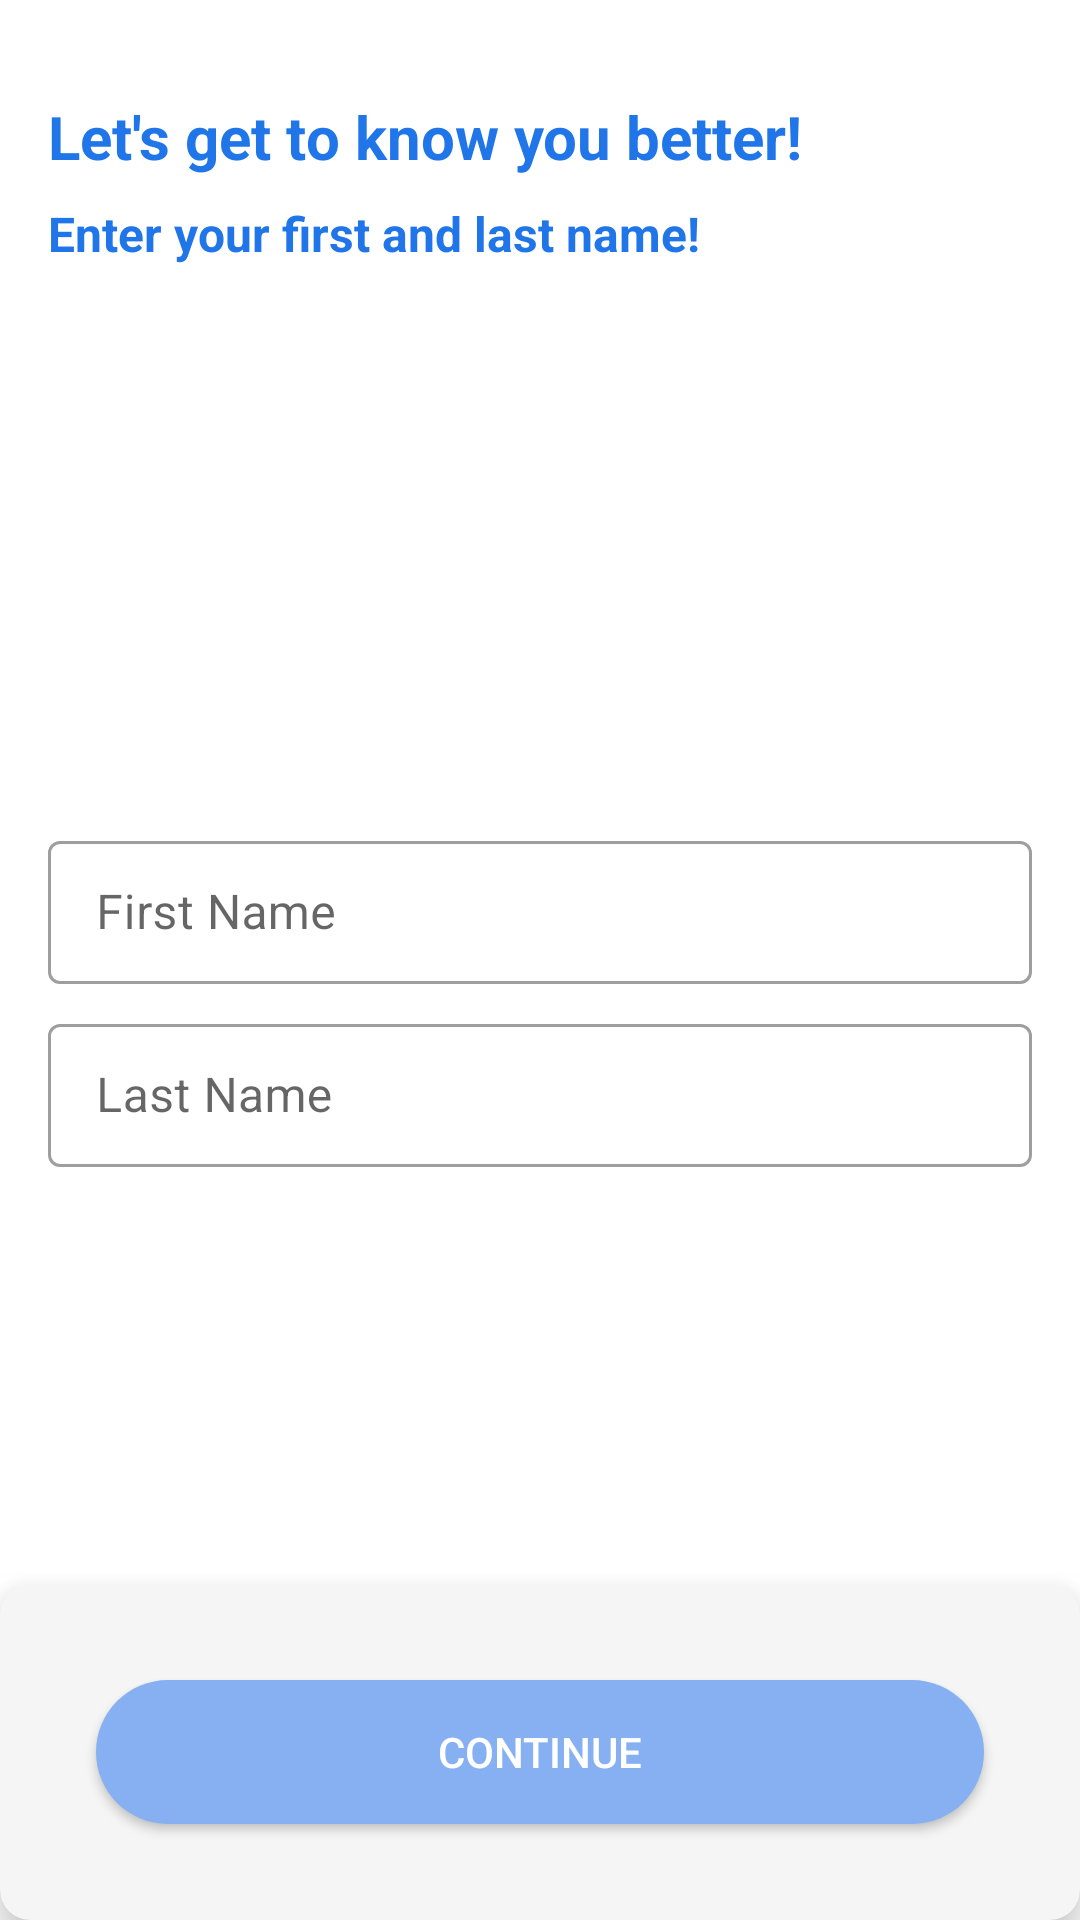

Write the Android layout XML for this screen, with the resource values it uses.
<!-- AndroidManifest.xml: application theme Theme.DigitalDiary -->
<!-- res/layout/name_fragment.xml -->
<?xml version="1.0" encoding="utf-8"?>
<androidx.constraintlayout.widget.ConstraintLayout xmlns:android="http://schemas.android.com/apk/res/android"
    xmlns:app="http://schemas.android.com/apk/res-auto"
    xmlns:tools="http://schemas.android.com/tools"
    android:layout_width="match_parent"
    android:layout_height="match_parent"
    tools:context=".ui.ui.form.NameFragment">

    <TextView
        android:id="@+id/textView1"
        android:layout_width="match_parent"
        android:layout_height="wrap_content"
        android:layout_marginStart="16dp"
        android:layout_marginTop="32dp"
        android:layout_marginEnd="16dp"
        android:text="Let's get to know you better!"
        android:textColor="@color/azure_blue"
        android:textSize="20sp"
        android:textStyle="bold"
        app:layout_constraintEnd_toEndOf="parent"
        app:layout_constraintStart_toStartOf="parent"
        app:layout_constraintTop_toTopOf="parent" />

    <TextView
        android:id="@+id/textView2"
        android:layout_width="match_parent"
        android:layout_height="wrap_content"
        android:layout_marginStart="16dp"
        android:layout_marginEnd="16dp"
        android:layout_marginTop="8dp"
        android:text="Enter your first and last name!"
        android:textColor="@color/azure_blue"
        android:textSize="16sp"
        android:textStyle="bold"
        app:layout_constraintEnd_toEndOf="parent"
        app:layout_constraintStart_toStartOf="parent"
        app:layout_constraintTop_toBottomOf="@id/textView1" />

    <ImageView
        android:id="@+id/icon"
        android:layout_width="match_parent"
        android:layout_height="180dp"
        android:layout_marginTop="32dp"
        android:scaleType="centerCrop"
        android:src="@drawable/avatar"
        app:layout_constraintEnd_toEndOf="parent"
        app:layout_constraintStart_toStartOf="parent"
        app:layout_constraintTop_toBottomOf="@id/textView2" />

    <LinearLayout
        android:id="@+id/linear_layout"
        android:layout_width="match_parent"
        android:layout_height="wrap_content"
        android:layout_marginStart="16dp"
        android:layout_marginTop="32dp"
        android:layout_marginEnd="16dp"
        android:orientation="vertical"
        app:layout_constraintBottom_toBottomOf="parent"
        app:layout_constraintEnd_toEndOf="parent"
        app:layout_constraintStart_toStartOf="parent"
        app:layout_constraintTop_toTopOf="parent">

        <com.google.android.material.textfield.TextInputLayout
            style="@style/Widget.MaterialComponents.TextInputLayout.OutlinedBox.Dense"
            android:layout_width="match_parent"
            android:layout_height="wrap_content"
            android:layout_marginBottom="8dp"
            android:layout_weight="3">

            <com.google.android.material.textfield.TextInputEditText
                android:id="@+id/first_name"
                android:layout_width="match_parent"
                android:layout_height="wrap_content"
                android:hint="First Name"
                android:inputType="textCapWords"
                android:textColorHint="@android:color/white" />

        </com.google.android.material.textfield.TextInputLayout>

        <com.google.android.material.textfield.TextInputLayout
            style="@style/Widget.MaterialComponents.TextInputLayout.OutlinedBox.Dense"
            android:layout_width="match_parent"
            android:layout_height="wrap_content"
            android:layout_marginBottom="8dp"
            android:layout_weight="3">

            <com.google.android.material.textfield.TextInputEditText
                android:id="@+id/last_name"
                android:layout_width="match_parent"
                android:layout_height="wrap_content"
                android:hint="Last Name"
                android:inputType="textCapWords"
                android:textColorHint="@android:color/white" />

        </com.google.android.material.textfield.TextInputLayout>

    </LinearLayout>

    <androidx.cardview.widget.CardView
        android:layout_width="match_parent"
        android:layout_height="wrap_content"
        app:cardBackgroundColor="@color/white_smoke"
        app:cardCornerRadius="10dp"
        app:cardElevation="10dp"
        app:layout_constraintBottom_toBottomOf="parent"
        app:layout_constraintEnd_toEndOf="parent"
        app:layout_constraintStart_toStartOf="parent">

        <Button
            android:id="@+id/proceed"
            android:layout_width="match_parent"
            android:layout_height="wrap_content"
            android:layout_marginStart="32dp"
            android:layout_marginEnd="32dp"
            android:layout_marginTop="32dp"
            android:layout_marginBottom="32dp"
            android:background="@drawable/rounded_corner_button"
            android:text="Continue"
            android:textColor="@color/white" />

    </androidx.cardview.widget.CardView>

</androidx.constraintlayout.widget.ConstraintLayout>
<!-- resources referenced by this layout -->
<resources>
  <color name="azure_blue">#2076E8</color>
  <color name="white">#FFFFFFFF</color>
  <color name="white_smoke">#F5F5F5</color>
  <!-- drawable rounded_corner_button (drawable-v24) -->
  <?xml version="1.0" encoding="utf-8"?>
  <shape xmlns:android="http://schemas.android.com/apk/res/android">
      <corners android:radius="24dp" />
      <solid android:color="@color/united_nations_blue" />
  </shape>
  <style name="Theme.DigitalDiary" parent="Theme.MaterialComponents.DayNight.DarkActionBar">
          
          <item name="colorPrimary">@color/azure_blue</item>
          <item name="colorPrimaryVariant">@color/azure_blue</item>
          <item name="colorOnPrimary">@color/white</item>
          
          <item name="colorSecondary">@color/teal_200</item>
          <item name="colorSecondaryVariant">@color/teal_700</item>
          <item name="colorOnSecondary">@color/black</item>
          
          <item name="android:statusBarColor" tools:targetApi="l">?attr/colorPrimaryVariant</item>
          
      </style>
  <color name="united_nations_blue">#86B0F2</color>
  <color name="teal_200">#FF03DAC5</color>
  <color name="teal_700">#FF018786</color>
  <color name="black">#FF000000</color>
</resources>
